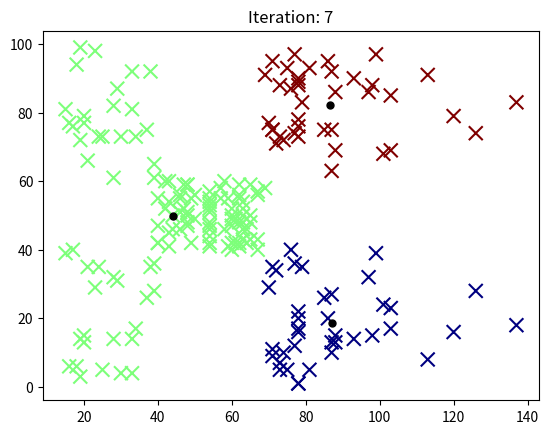

Recreate this plot in Python.
import numpy as np
import matplotlib.pyplot as plt
import matplotlib.animation as animation

def initializeCentroids(k: int, points: np.ndarray) -> np.ndarray:
  '''
  Randomly selects k points as inital centroids locations
  k: no. of clusters
  points: n x d, where is n the number of points & d is no. of dimensions (d=2 for now)
  '''
  indices = []
  n = points.shape[0]

  if k > len(points):
    print("Error: k is greater than the number of points")
    return
  else:
    while len(indices) < k:
      index = np.random.randint(low= 0, high=n)
      if not index in indices:
        indices.append(index)
    return points[indices, :] 

def assignPointsToClusters(centroids: np.ndarray, points: np.ndarray) -> np.ndarray:
  '''
  Assigns each point to the closest centroid
  centroids: k x d, where is k the number of clusters & d is no. of dimensions (d=2 for now)
  points: n x d, where is n the number of points & d is no. of dimensions (d=2 for now)
  
  RETURNS clusters: n x 1, where is n the number of points
  '''
  n = points.shape[0] # no. of points
  k = centroids.shape[0] # no. of clusters``
  clusters = np.zeros(shape=(n,)) # n x 1, where n is the number of points

  # for each point, finds the distance to each centroid
  for i in range(n):
    distances = []
    for j in range(k):
      # euclidean distance
      distances.append(np.linalg.norm(points[i, :] - centroids[j, :]))
    
    clusters[i] = distances.index(min(distances))
  return clusters

def optimizeCentroids(centroids: np.ndarray, points: np.ndarray, clusters: np.ndarray) -> np.ndarray:
  '''
  Updates the centroid locations to be the mean of the points assigned to the cluster
  centroids: k x d, where is k the number of clusters & d is no. of dimensions (d=2 for now)
  points: n x d, where is n the number of points & d is no. of dimensions (d=2 for now)
  clusters: 
  '''
  n = points.shape[0] # no. of points
  k = centroids.shape[0] # no. of clusters
  newCentroids = np.zeros(shape=(k, points.shape[1])) # k x d, where k is the number of clusters & d is no. of dimensions (d=2 for now)

  # for each cluster  
  for i in range(k):
    # get the points assigned to that cluster
    pointsInCluster = points[clusters == i]
    newCentroids[i, :] = np.mean(pointsInCluster, axis=0)
  return newCentroids

def kmeans(k: int, points: np.ndarray) -> np.ndarray:
  '''
  kmeans algorithm
  k: no. of clusters
  points: n x d, where is n the number of points & d is no. of dimensions (d=2 for now)
  '''
  centroids = initializeCentroids(k, points)
  clusters = assignPointsToClusters(centroids, points)
  newCentroids = optimizeCentroids(centroids, points, clusters)
  while not np.array_equal(centroids, newCentroids):
    old_centroids = newCentroids
    clusters = assignPointsToClusters(old_centroids, points)
    newCentroids = optimizeCentroids(old_centroids, points, clusters)
  return centroids, clusters

def generatorFuncAnimate(k, points, initialCentroids=None):
  '''
  Animates the kmeans algorithm
  i: current iteration
  points: n x d, where is n the number of points & d is no. of dimensions 
  centroids: k x d, where is k the number of clusters & d is no. of dimensions 
  clusters: assigned to clusters to points
  
  initialCentroids (optional) = k x d, where is k the number of clusters & d is no. of dimensions 
  '''

  if initialCentroids is None:
    centroids = initializeCentroids(k, points)
  elif initialCentroids.shape[0] != k:
    RuntimeError('initialCentroids shape != k')
  else:
    centroids = initialCentroids

  clusters = assignPointsToClusters(centroids, points)
  newCentroids = optimizeCentroids(centroids, points, clusters)
  
  initalIteration = True
  iterations = 0
  while not np.array_equal(centroids, newCentroids):
    if initalIteration:
      pass
      initalIteration = False
    else:
      centroids = newCentroids
      clusters = assignPointsToClusters(centroids, points)
      newCentroids = optimizeCentroids(centroids, points, clusters)
   
    iterations += 1
    yield centroids, clusters, points, iterations

def animate(generatorFuncData) -> None:
  '''
  Animates the kmeans algorithm
  i: current iteration
  points: n x d, where is n the number of points & d is no. of dimensions (d=2 for now)
  centroids: k x d, where is k the number of clusters & d is no. of dimensions (d=2 for now)
  clusters: assigned to clusters to points
  colors: matplotlib color map
  '''
  (centroids, clusters, points, i) = generatorFuncData 
  plt.cla()
  plt.scatter(points[:, 0], points[:, 1], c=clusters, s=100, cmap='jet', marker='x')
  plt.scatter(centroids[:, 0], centroids[:, 1], c='black', s=25)
  # return plt
  plt.title(f'Iteration: {i}')


points = np.array([[ 15,  39],        [ 15,  81],        [ 16,   6],        [ 16,  77],        [ 17,  40],        [ 17,  76],        [ 18,   6],        [ 18,  94],        [ 19,   3],        [ 19,  72],        [ 19,  14],        [ 19,  99],        [ 20,  15],        [ 20,  77],        [ 20,  13],        [ 20,  79],        [ 21,  35],        [ 21,  66],        [ 23,  29],        [ 23,  98],        [ 24,  35],        [ 24,  73],        [ 25,   5],        [ 25,  73],        [ 28,  14],        [ 28,  82],        [ 28,  32],        [ 28,  61],        [ 29,  31],        [ 29,  87],        [ 30,   4],        [ 30,  73],        [ 33,   4],        [ 33,  92],        [ 33,  14],        [ 33,  81],        [ 34,  17],        [ 34,  73],        [ 37,  26],        [ 37,  75],        [ 38,  35],        [ 38,  92],        [ 39,  36],        [ 39,  61],        [ 39,  28],        [ 39,  65],        [ 40,  55],        [ 40,  47],        [ 40,  42],        [ 40,  42],        [ 42,  52],        [ 42,  60],        [ 43,  54],        [ 43,  60],        [ 43,  45],        [ 43,  41],        [ 44,  50],        [ 44,  46],        [ 46,  51],        [ 46,  46],        [ 46,  56],        [ 46,  55],        [ 47,  52],        [ 47,  59],        [ 48,  51],        [ 48,  59],        [ 48,  50],        [ 48,  48],        [ 48,  59],        [ 48,  47],        [ 49,  55],        [ 49,  42],        [ 50,  49],        [ 50,  56],        [ 54,  47],        [ 54,  54],        [ 54,  53],        [ 54,  48],        [ 54,  52],        [ 54,  42],        [ 54,  51],        [ 54,  55],        [ 54,  41],        [ 54,  44],        [ 54,  57],        [ 54,  46],        [ 57,  58],        [ 57,  55],        [ 58,  60],        [ 58,  46],        [ 59,  55],        [ 59,  41],        [ 60,  49],        [ 60,  40],        [ 60,  42],        [ 60,  52],        [ 60,  47],        [ 60,  50],        [ 61,  42],        [ 61,  49],        [ 62,  41],        [ 62,  48],        [ 62,  59],        [ 62,  55],        [ 62,  56],        [ 62,  42],        [ 63,  50],        [ 63,  46],        [ 63,  43],        [ 63,  48],        [ 63,  52],        [ 63,  54],        [ 64,  42],        [ 64,  46],        [ 65,  48],        [ 65,  50],        [ 65,  43],        [ 65,  59],        [ 67,  43],        [ 67,  57],        [ 67,  56],        [ 67,  40],        [ 69,  58],        [ 69,  91],        [ 70,  29],        [ 70,  77],        [ 71,  35],        [ 71,  95],        [ 71,  11],        [ 71,  75],        [ 71,   9],        [ 71,  75],        [ 72,  34],        [ 72,  71],        [ 73,   5],        [ 73,  88],        [ 73,   7],        [ 73,  73],        [ 74,  10],        [ 74,  72],        [ 75,   5],        [ 75,  93],        [ 76,  40],        [ 76,  87],        [ 77,  12],        [ 77,  97],        [ 77,  36],        [ 77,  74],        [ 78,  22],        [ 78,  90],        [ 78,  17],        [ 78,  88],        [ 78,  20],        [ 78,  76],        [ 78,  16],        [ 78,  89],        [ 78,   1],        [ 78,  78],        [ 78,   1],        [ 78,  73],        [ 79,  35],        [ 79,  83],        [ 81,   5],        [ 81,  93],        [ 85,  26],        [ 85,  75],        [ 86,  20],        [ 86,  95],        [ 87,  27],        [ 87,  63],        [ 87,  13],        [ 87,  75],        [ 87,  10],        [ 87,  92],        [ 88,  13],        [ 88,  86],        [ 88,  15],        [ 88,  69],        [ 93,  14],        [ 93,  90],        [ 97,  32],        [ 97,  86],        [ 98,  15],        [ 98,  88],        [ 99,  39],        [ 99,  97],        [101,  24],        [101,  68],        [103,  17],        [103,  85],        [103,  23],        [103,  69],        [113,   8],        [113,  91],        [120,  16],        [120,  79],        [126,  28],        [126,  74],        [137,  18],        [137,  83]]) 
fig, ax = plt.subplots()
animObj = animation.FuncAnimation(
    fig, 
    animate, 
    generatorFuncAnimate(3, points),
    repeat=True, 
    interval=500
    )
animObj.save('kmeans.gif', writer='pillow', fps=2)